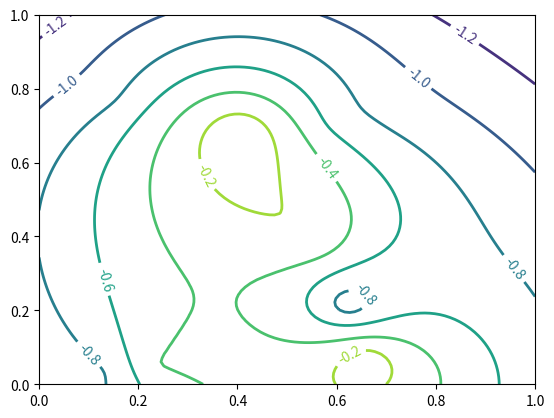
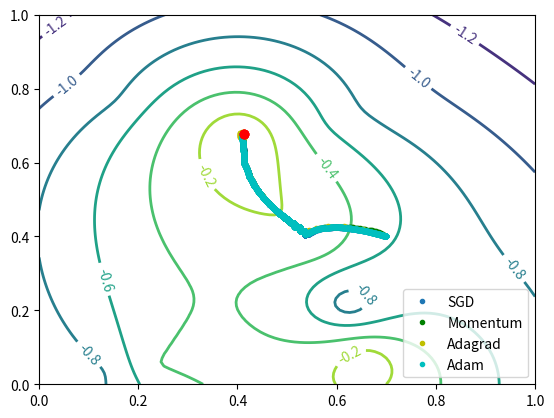

Write the Python code that produced these figures, in order.
import numpy as np
from scipy.interpolate import Rbf
import matplotlib.pyplot as plt
%matplotlib inline

np.random.seed(1981)

x, y, z = np.random.random((3, 10))
xi, yi = np.mgrid[0:1:100j, 0:1:100j]
func = Rbf(x, y, z, function='linear')
zi = -1*func(xi, yi)

fig, ax = plt.subplots()

# Plot flowlines
dy, dx = np.gradient(-zi.T)

# Contour gridded head observations
contours = ax.contour(xi, yi, zi[:,::-1], linewidths=2)
ax.clabel(contours)


plt.show()

def get_idx(np_linarray, val):
    i = 0
    if (val < np_linarray[0]) or (val > np_linarray[-1]):
        i = -1
    else:
        for i in range(len(np_linarray)-1):
            if val < np_linarray[i+1] and val > np_linarray[i]:
                break
        
    return i

def get_grad(X, Y, z, pos):
    dy, dx = np.gradient(-z.T)
    grad = [np.nan, np.nan]
    
    idx_x = get_idx(X[:,0], pos[0])
    idx_y = get_idx(Y[0,:], pos[1])    
    grad = np.array([ dx[idx_y,idx_x] , dy[idx_y,idx_x] ])
    #print(idx_x, idx_y, pos[0], pos[1], grad, zi[idx_x, idx_y])
    return grad


position_init = np.array([0.7, 0.6]) # other init position?
velocity = np.array([-0.01, -0.01])
alpha = 0.5
learning_rate = 0.05                 # high or low learning rate?
eproch = 10000                       # less eproch?
delta = 1e-7
rho1 = 0.9
rho2 = 0.999

def func_sgd(theta, eproch, xi, yi, zi, learning_rate):
    l_posx = []
    l_posy = []
    for i in range(eproch):
        grad = get_grad(xi, yi, zi, theta)
        theta = theta-grad*learning_rate
        l_posx.append(theta[0])
        l_posy.append(1-theta[1])
    
    return l_posx, l_posy

def func_momentum(theta, eproch, xi, yi, zi, learning_rate, alpha, velocity):
    l_posx = []
    l_posy = []
    for i in range(eproch):
        grad = get_grad(xi, yi, zi, theta)
        velocity = alpha*velocity - grad*learning_rate
        theta  = theta + velocity
        l_posx.append(theta[0])
        l_posy.append(1-theta[1])

    return l_posx, l_posy


def func_adagrad(theta, eproch, xi, yi, zi, learning_rate, delta):
    l_posx = []
    l_posy = []
    r = 0
    for i in range(eproch):
        grad = get_grad(xi, yi, zi, theta)
        r += np.dot(grad, grad)
        theta  = theta- learning_rate/(delta+np.sqrt(r)) * grad
        l_posx.append(theta[0])
        l_posy.append(1-theta[1])

    return l_posx, l_posy


def func_adam(theta, eproch, xi, yi, zi, learning_rate, delta, rho1, rho2):
    l_posx = []
    l_posy = []
    s = 0
    r = 0
    for i in range(eproch):
        grad = get_grad(xi, yi, zi, theta)
        t = i+1
        s = rho1 * s + (1-rho1) * grad
        r = rho2 * 2 + (1-rho2) * np.dot(grad, grad)
        s_hat = s / (1-rho1**t)
        r_hat = r / (1-rho2**t)
        
        theta  = theta- learning_rate/(delta+np.sqrt(r_hat)) * s_hat
        l_posx.append(theta[0])
        l_posy.append(1-theta[1])

    return l_posx, l_posy


l_posx_gd,l_posy_gd = func_sgd(
                        position_init, eproch, 
                        xi, yi, zi, learning_rate)

l_posx_momentum,l_posy_momentum = func_momentum(
                        position_init, eproch, 
                        xi, yi, zi, learning_rate, alpha, velocity)

l_posx_adagrad,l_posy_adagrad = func_adagrad(
                        position_init, eproch, 
                        xi, yi, zi, learning_rate, delta)

l_posx_adam,l_posy_adam = func_adam(
                        position_init, eproch, 
                        xi, yi, zi, learning_rate, delta, rho1, rho2)

fig, ax = plt.subplots()
contours = ax.contour(xi, yi, zi[:,::-1], linewidths=2)
ax.clabel(contours)
ax.plot(l_posx_gd, l_posy_gd, ".", label="SGD")
ax.plot(l_posx_momentum, l_posy_momentum, "g.", label="Momentum")
ax.plot(l_posx_adagrad, l_posy_adagrad, "y.", label="Adagrad")
ax.plot(l_posx_adam,    l_posy_adam,    "c.", label="Adam")

ax.plot(l_posx_gd[-1],       l_posy_gd[-1],       "ro")
ax.plot(l_posx_momentum[-1], l_posy_momentum[-1], "ro")
ax.plot(l_posx_adagrad[-1],  l_posy_adagrad[-1],  "ro")
ax.plot(l_posx_adam[-1],     l_posy_adam[-1],     "ro")
ax.legend()
plt.show()

